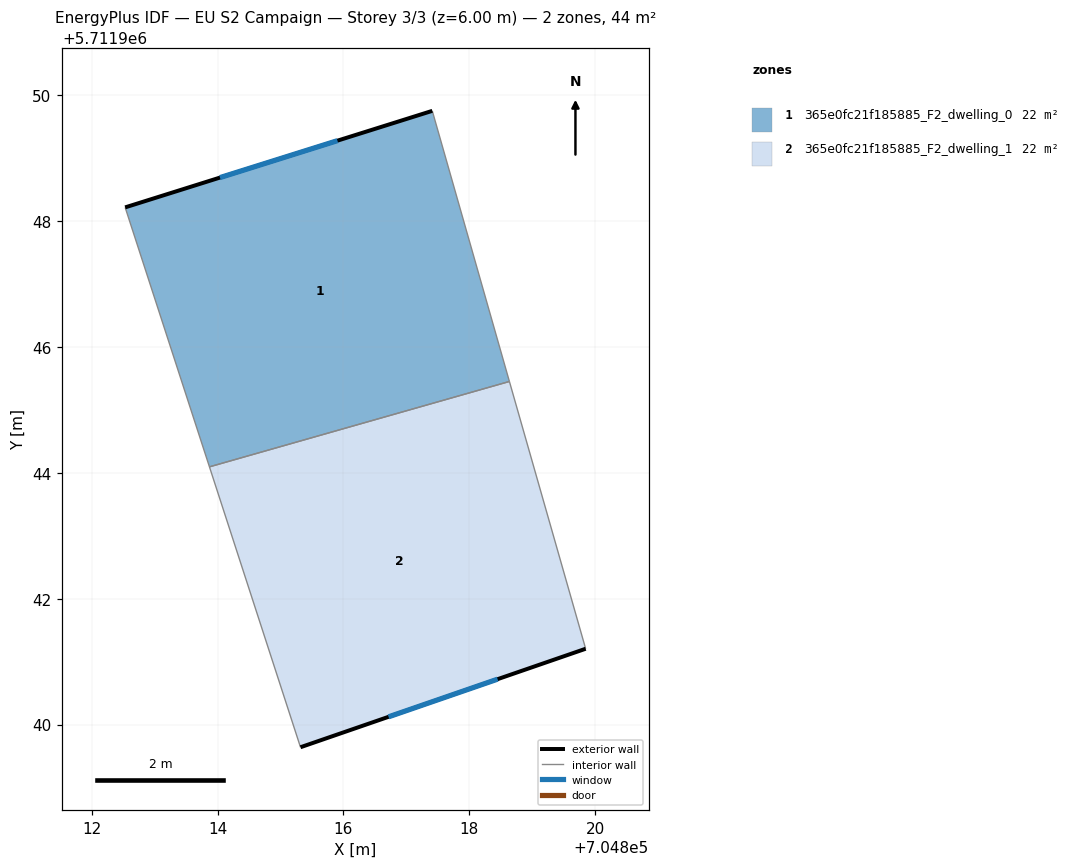
=== STOREY PLAN SPEC (per zone: floor XY polygon, exterior-wall plan segments, windows/doors) ===
zone 1: 365e0fc21f185885_F2_dwelling_0  (22.1 m²)
  floor: (704818.64, 5711945.45) (704817.41, 5711949.75) (704812.53, 5711948.21) (704813.87, 5711944.09)
  exterior wall: (704812.53, 5711948.21) – (704817.41, 5711949.75)  [5.1 m]
    window: (704814.04, 5711948.69) – (704815.90, 5711949.27)  [2.2 m²]
  interior walls: 3
zone 2: 365e0fc21f185885_F2_dwelling_1  (22.1 m²)
  floor: (704819.85, 5711941.21) (704818.64, 5711945.45) (704813.87, 5711944.09) (704815.32, 5711939.64)
  exterior wall: (704819.85, 5711941.21) – (704815.32, 5711939.64)  [4.8 m]
    window: (704818.45, 5711940.72) – (704816.72, 5711940.12)  [2.1 m²]
  interior walls: 3

=== DERIVED (storey summary) ===
Building: EU S2 Campaign
Storey: 3 of 3  (floor level z = 6.00 m)
Storey gross floor area: 44.3 m²
Zones on this storey: 2
  - 365e0fc21f185885_F2_dwelling_0: floor 22.1 m²; exterior wall 5.1 m (15.3 m²); 1 window(s) 2.2 m²; WWR 14.6%
  - 365e0fc21f185885_F2_dwelling_1: floor 22.1 m²; exterior wall 4.8 m (14.4 m²); 1 window(s) 2.1 m²; WWR 14.6%
Zone adjacency (shared interzone walls):
  - 365e0fc21f185885_F2_dwelling_0 ↔ 365e0fc21f185885_F2_dwelling_1